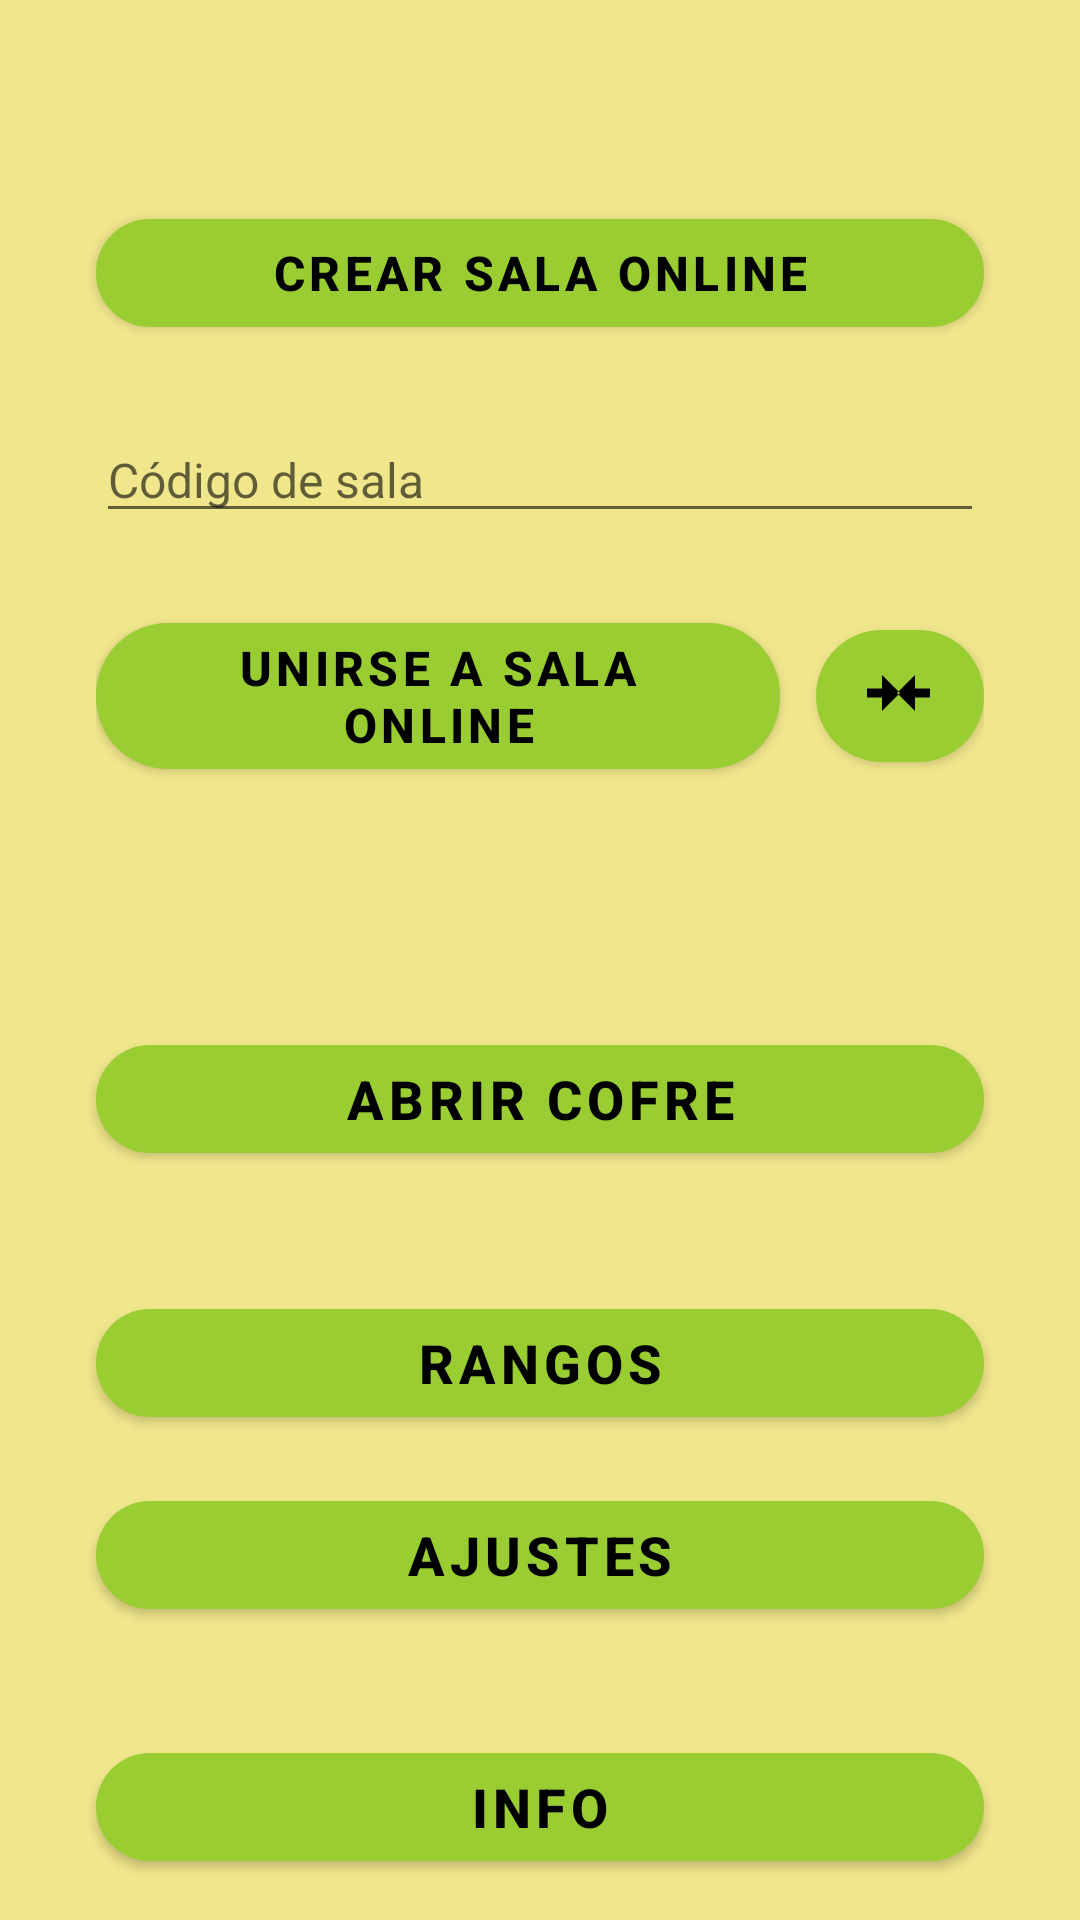

This screen was rendered from an Android layout file. Write that file and the resources it references.
<!-- AndroidManifest.xml: application theme Theme.MyApplication -->
<!-- res/layout/fragment_home.xml -->
<?xml version="1.0" encoding="utf-8"?>
<androidx.constraintlayout.widget.ConstraintLayout xmlns:android="http://schemas.android.com/apk/res/android"
    xmlns:app="http://schemas.android.com/apk/res-auto"
    xmlns:tools="http://schemas.android.com/tools"
    android:layout_width="match_parent"
    android:layout_height="match_parent"
    android:background="@drawable/home"
    tools:context=".ui.home.HomeFragment">

    <ImageView
        android:layout_width="match_parent"
        android:layout_height="match_parent"
        android:src="@drawable/home"
        android:scaleType="centerCrop"
        android:alpha="0.3" />

    <TextView
        android:id="@+id/text_home"
        android:layout_width="match_parent"
        android:layout_height="wrap_content"
        android:layout_marginStart="8dp"
        android:layout_marginTop="8dp"
        android:layout_marginEnd="8dp"
        android:textAlignment="center"
        android:textSize="20sp"
        app:layout_constraintBottom_toTopOf="@+id/btn_bluetooth_competition"
        app:layout_constraintEnd_toEndOf="parent"
        app:layout_constraintStart_toStartOf="parent"
        app:layout_constraintTop_toTopOf="parent" />

    <com.google.android.material.button.MaterialButton
        android:id="@+id/btn_create_online_room"
        style="@style/RoundedButton"
        android:layout_width="0dp"
        android:layout_height="wrap_content"
        android:layout_marginStart="32dp"
        android:layout_marginEnd="32dp"
        android:layout_marginTop="32dp"
        android:text="Crear sala online"
        app:layout_constraintTop_toBottomOf="@+id/text_home"
        app:layout_constraintStart_toStartOf="parent"
        app:layout_constraintEnd_toEndOf="parent" />

    <EditText
        android:id="@+id/et_room_code"
        android:layout_width="0dp"
        android:layout_height="wrap_content"
        android:layout_marginStart="32dp"
        android:layout_marginEnd="32dp"
        android:layout_marginTop="24dp"
        android:hint="Código de sala"
        android:inputType="text"
        android:textSize="16sp"
        app:layout_constraintTop_toBottomOf="@+id/btn_create_online_room"
        app:layout_constraintStart_toStartOf="parent"
        app:layout_constraintEnd_toEndOf="parent" />

    <LinearLayout
        android:id="@+id/layout_join_bluetooth"
        android:layout_width="0dp"
        android:layout_height="wrap_content"
        android:orientation="horizontal"
        android:gravity="center"
        android:layout_marginStart="32dp"
        android:layout_marginEnd="32dp"
        android:layout_marginTop="24dp"
        app:layout_constraintTop_toBottomOf="@+id/et_room_code"
        app:layout_constraintStart_toStartOf="parent"
        app:layout_constraintEnd_toEndOf="parent">

        <com.google.android.material.button.MaterialButton
            android:id="@+id/btn_join_online_room"
            style="@style/RoundedButton"
            android:layout_width="0dp"
            android:layout_height="wrap_content"
            android:layout_weight="1"
            android:text="Unirse a sala online"
            android:textSize="16sp" />

        <com.google.android.material.button.MaterialButton
            android:id="@+id/btn_bluetooth_competition"
            style="@style/RoundedButton"
            android:layout_width="56dp"
            android:layout_height="56dp"
            android:layout_marginStart="12dp"
            app:icon="@drawable/ic_bluetooth"
            app:iconGravity="textStart"
            app:iconPadding="0dp"
            android:contentDescription="Competir por Bluetooth" />
    </LinearLayout>

    <View
        android:layout_width="0dp"
        android:layout_height="1dp"
        android:background="@android:color/transparent"
        android:layout_marginTop="40dp"
        app:layout_constraintTop_toBottomOf="@+id/layout_join_bluetooth"
        app:layout_constraintStart_toStartOf="parent"
        app:layout_constraintEnd_toEndOf="parent" />

    <com.google.android.material.button.MaterialButton
        android:id="@+id/btn_open_chest"
        style="@style/RoundedButton"
        android:layout_width="0dp"
        android:layout_height="wrap_content"
        android:layout_marginStart="32dp"
        android:layout_marginTop="80dp"
        android:layout_marginEnd="32dp"
        android:text="Abrir Cofre"
        android:textSize="18sp"
        app:layout_constraintEnd_toEndOf="parent"
        app:layout_constraintHorizontal_bias="0.0"
        app:layout_constraintStart_toStartOf="parent"
        app:layout_constraintTop_toBottomOf="@+id/layout_join_bluetooth" />

    <View
        android:layout_width="0dp"
        android:layout_height="1dp"
        android:background="@android:color/transparent"
        android:layout_marginTop="40dp"
        app:layout_constraintTop_toBottomOf="@+id/btn_open_chest"
        app:layout_constraintStart_toStartOf="parent"
        app:layout_constraintEnd_toEndOf="parent" />

    <com.google.android.material.button.MaterialButton
        android:id="@+id/btn_rangos"
        style="@style/RoundedButton"
        android:layout_width="0dp"
        android:layout_height="wrap_content"
        android:layout_marginStart="32dp"
        android:layout_marginTop="40dp"
        android:layout_marginEnd="32dp"
        android:text="Rangos"
        android:textSize="18sp"
        app:layout_constraintEnd_toEndOf="parent"
        app:layout_constraintHorizontal_bias="1.0"
        app:layout_constraintStart_toStartOf="parent"
        app:layout_constraintTop_toBottomOf="@+id/btn_open_chest" />

    <com.google.android.material.button.MaterialButton
        android:id="@+id/btn_ajustes"
        style="@style/RoundedButton"
        android:layout_width="0dp"
        android:layout_height="wrap_content"
        android:layout_marginStart="32dp"
        android:layout_marginTop="16dp"
        android:layout_marginEnd="32dp"
        android:text="Ajustes"
        android:textSize="18sp"
        app:layout_constraintEnd_toEndOf="parent"
        app:layout_constraintHorizontal_bias="1.0"
        app:layout_constraintStart_toStartOf="parent"
        app:layout_constraintTop_toBottomOf="@+id/btn_rangos" />

    <com.google.android.material.button.MaterialButton
        android:id="@+id/btn_info"
        style="@style/RoundedButton"
        android:layout_width="0dp"
        android:layout_height="wrap_content"
        android:layout_marginStart="32dp"
        android:layout_marginTop="188dp"
        android:layout_marginEnd="32dp"
        android:text="Info"
        android:textSize="18sp"
        app:layout_constraintEnd_toEndOf="parent"
        app:layout_constraintHorizontal_bias="0.0"
        app:layout_constraintStart_toStartOf="parent"
        app:layout_constraintTop_toBottomOf="@+id/btn_open_chest" />

</androidx.constraintlayout.widget.ConstraintLayout>
<!-- resources referenced by this layout -->
<resources>
  <!-- drawable ic_bluetooth (drawable) -->
  <vector xmlns:android="http://schemas.android.com/apk/res/android"
      android:width="24dp"
      android:height="24dp"
      android:viewportWidth="24"
      android:viewportHeight="24"
      android:tint="?attr/colorOnPrimary">
    <path
        android:fillColor="@android:color/white"
        android:pathData="M6,5l6,6 -6,6v-4.5H1V9.5H6V5zM17,5l-6,6 6,6v-4.5h5v-3h-5V5z"/>
  </vector>
  <style name="RoundedButton" parent="Widget.MaterialComponents.Button">
          <item name="cornerRadius">24dp</item>
          <item name="android:textSize">16sp</item>
          <item name="android:textStyle">bold</item>
      </style>
  <style name="Theme.MyApplication" parent="Theme.MaterialComponents.DayNight.DarkActionBar">
          <item name="colorPrimary">@color/green_yellow_primary</item>
          <item name="colorPrimaryVariant">@color/green_yellow_primary_variant</item>
          <item name="colorOnPrimary">@color/black</item>
          <item name="colorSecondary">@color/green_yellow_secondary</item>
          <item name="colorSecondaryVariant">@color/green_yellow_secondary_variant</item>
          <item name="colorOnSecondary">@color/black</item>
          <item name="android:statusBarColor">?attr/colorPrimaryVariant</item>
          <item name="android:windowBackground">@color/green_yellow_light</item>
      </style>
  <color name="green_yellow_primary">#FF9ACD32</color>
  <color name="green_yellow_primary_variant">#FF6B8E23</color>
  <color name="black">#FF000000</color>
  <color name="green_yellow_secondary">#FFFFD700</color>
  <color name="green_yellow_secondary_variant">#FFFFA500</color>
  <color name="green_yellow_light">#FFF0E68C</color>
</resources>
